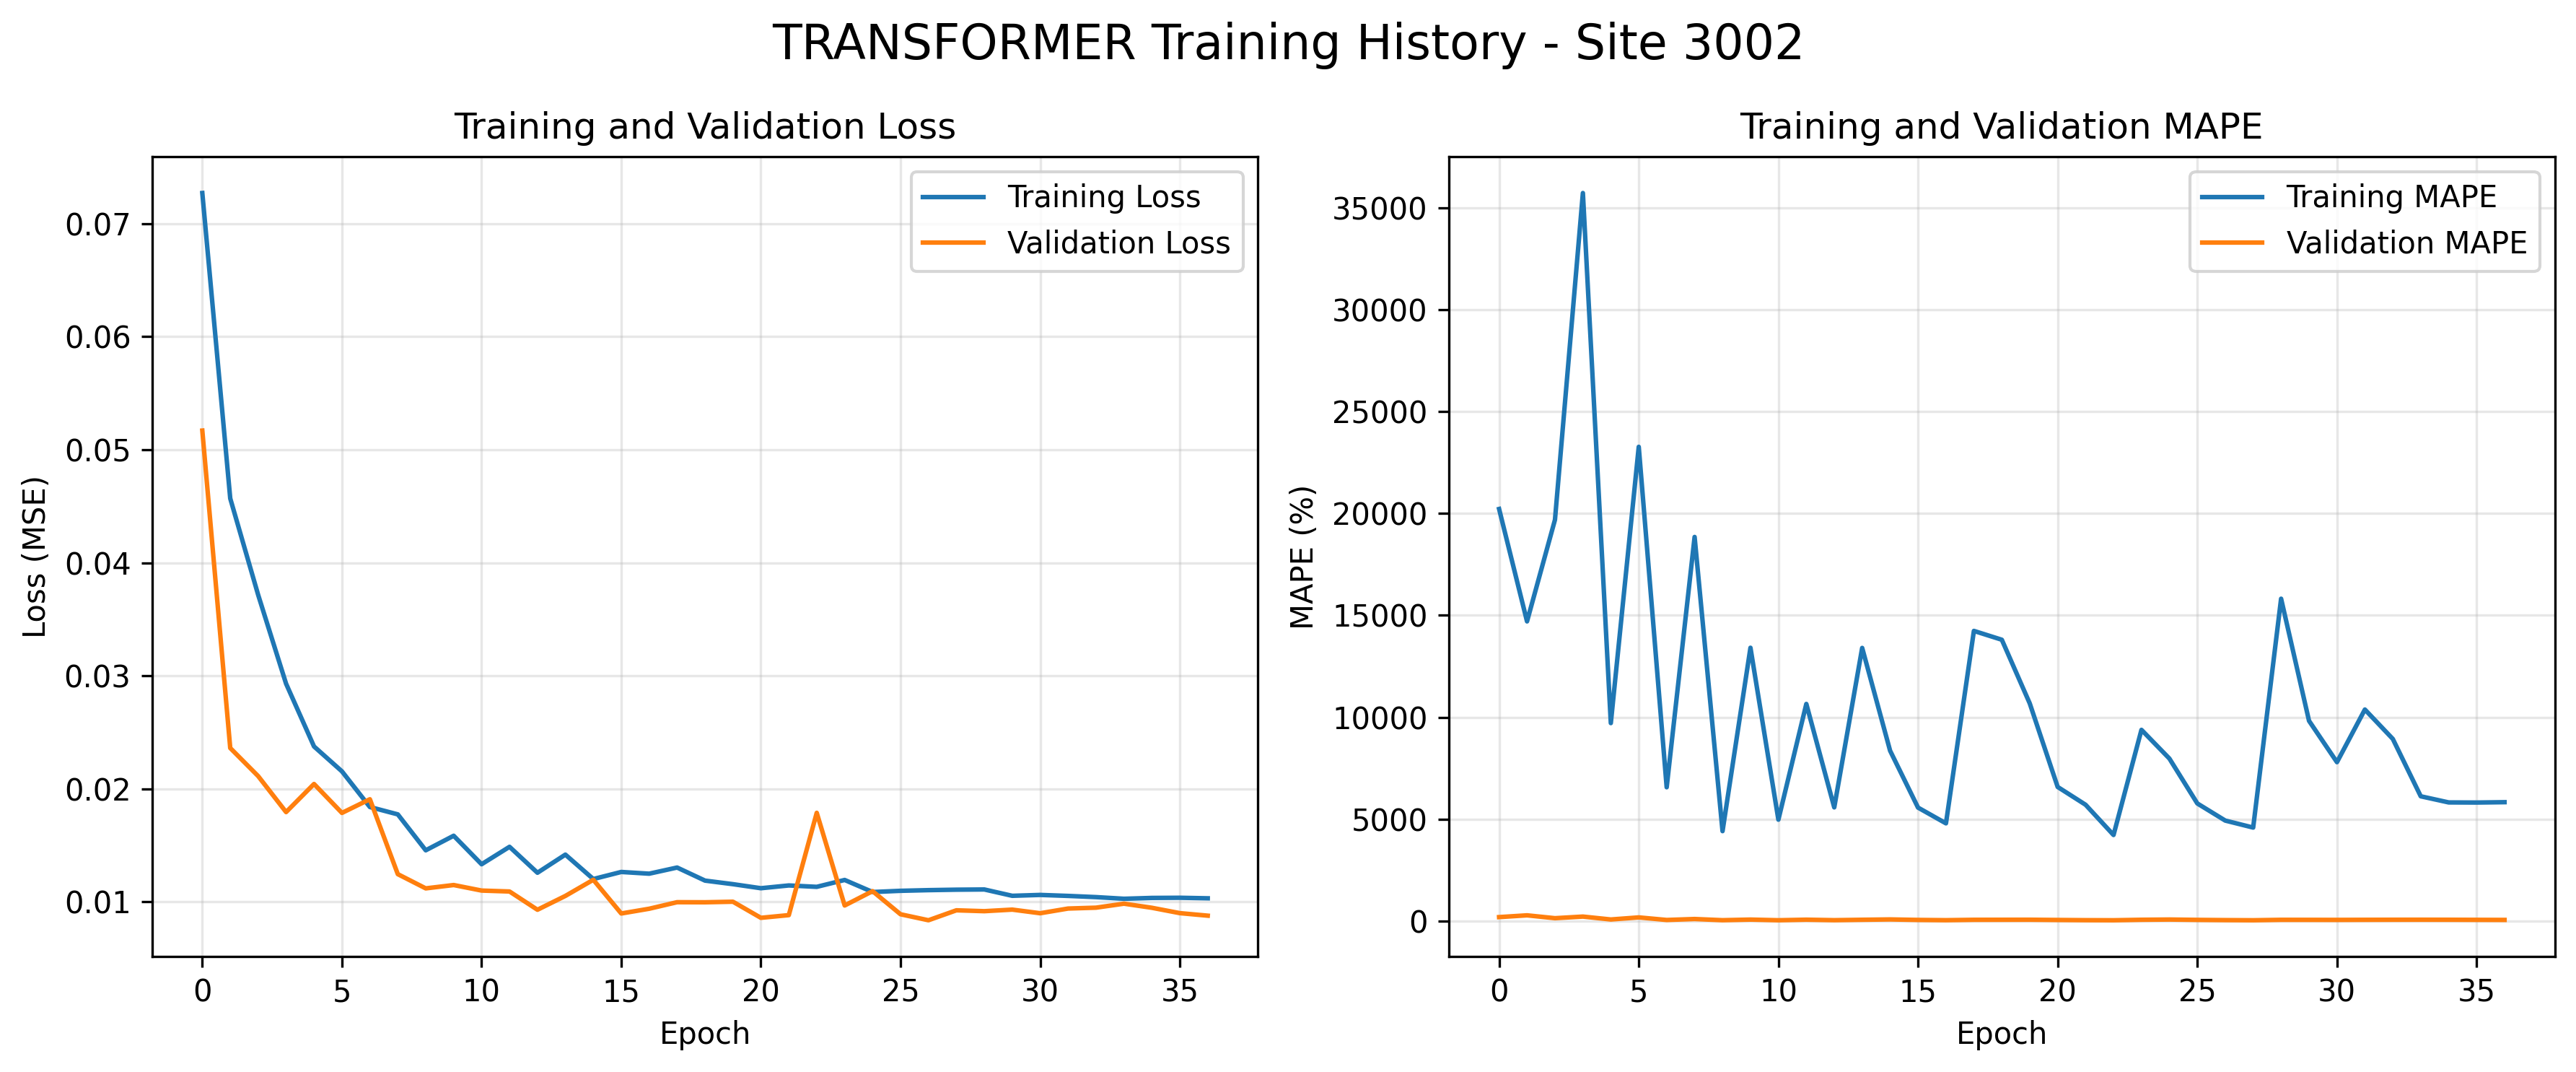

Data behind this chart, as committed beside it:
loss, mape, val_loss, val_mape
0.07271, 20219, 0.0517, 193.5
0.0457, 14703, 0.02362, 281.1
0.03716, 19688, 0.02113, 140.1
0.0293, 35723, 0.01795, 219.4
0.02376, 9713, 0.02044, 77.06
0.02155, 23269, 0.01788, 178.9
0.0184, 6565, 0.01909, 53.09
0.01775, 18847, 0.01246, 100.1
0.01457, 4412, 0.0112, 42.07
0.01586, 13410, 0.0115, 72.25
0.01334, 4975, 0.01101, 39.52
0.01488, 10654, 0.01093, 67.16
0.01259, 5577, 0.009313, 43.01
0.01419, 13402, 0.01054, 63.15
0.01203, 8357, 0.01197, 80.09
0.01266, 5567, 0.008984, 55.31
0.0125, 4794, 0.009403, 42.47
0.01305, 14236, 0.009982, 61.69
0.01189, 13803, 0.009975, 63.31
0.01158, 10679, 0.01002, 65.37
0.01122, 6580, 0.0086, 53.25
0.01146, 5706, 0.008839, 43.1
0.01134, 4222, 0.01789, 39.01
0.01195, 9382, 0.009692, 63.24
0.01088, 7973, 0.01096, 74.99
0.01099, 5770, 0.008915, 57.6
0.01105, 4930, 0.008385, 46.18
0.01109, 4587, 0.009265, 39.11
0.01111, 15816, 0.009187, 60.67
0.01055, 9824, 0.009326, 59.27
0.01063, 7795, 0.009006, 56.83
0.01054, 10379, 0.009421, 61.05
0.01043, 8935, 0.009498, 64.03
0.01029, 6122, 0.009851, 65.47
0.01036, 5821, 0.009488, 63.7
0.01037, 5815, 0.009015, 59.41
0.01033, 5833, 0.00879, 55.63
